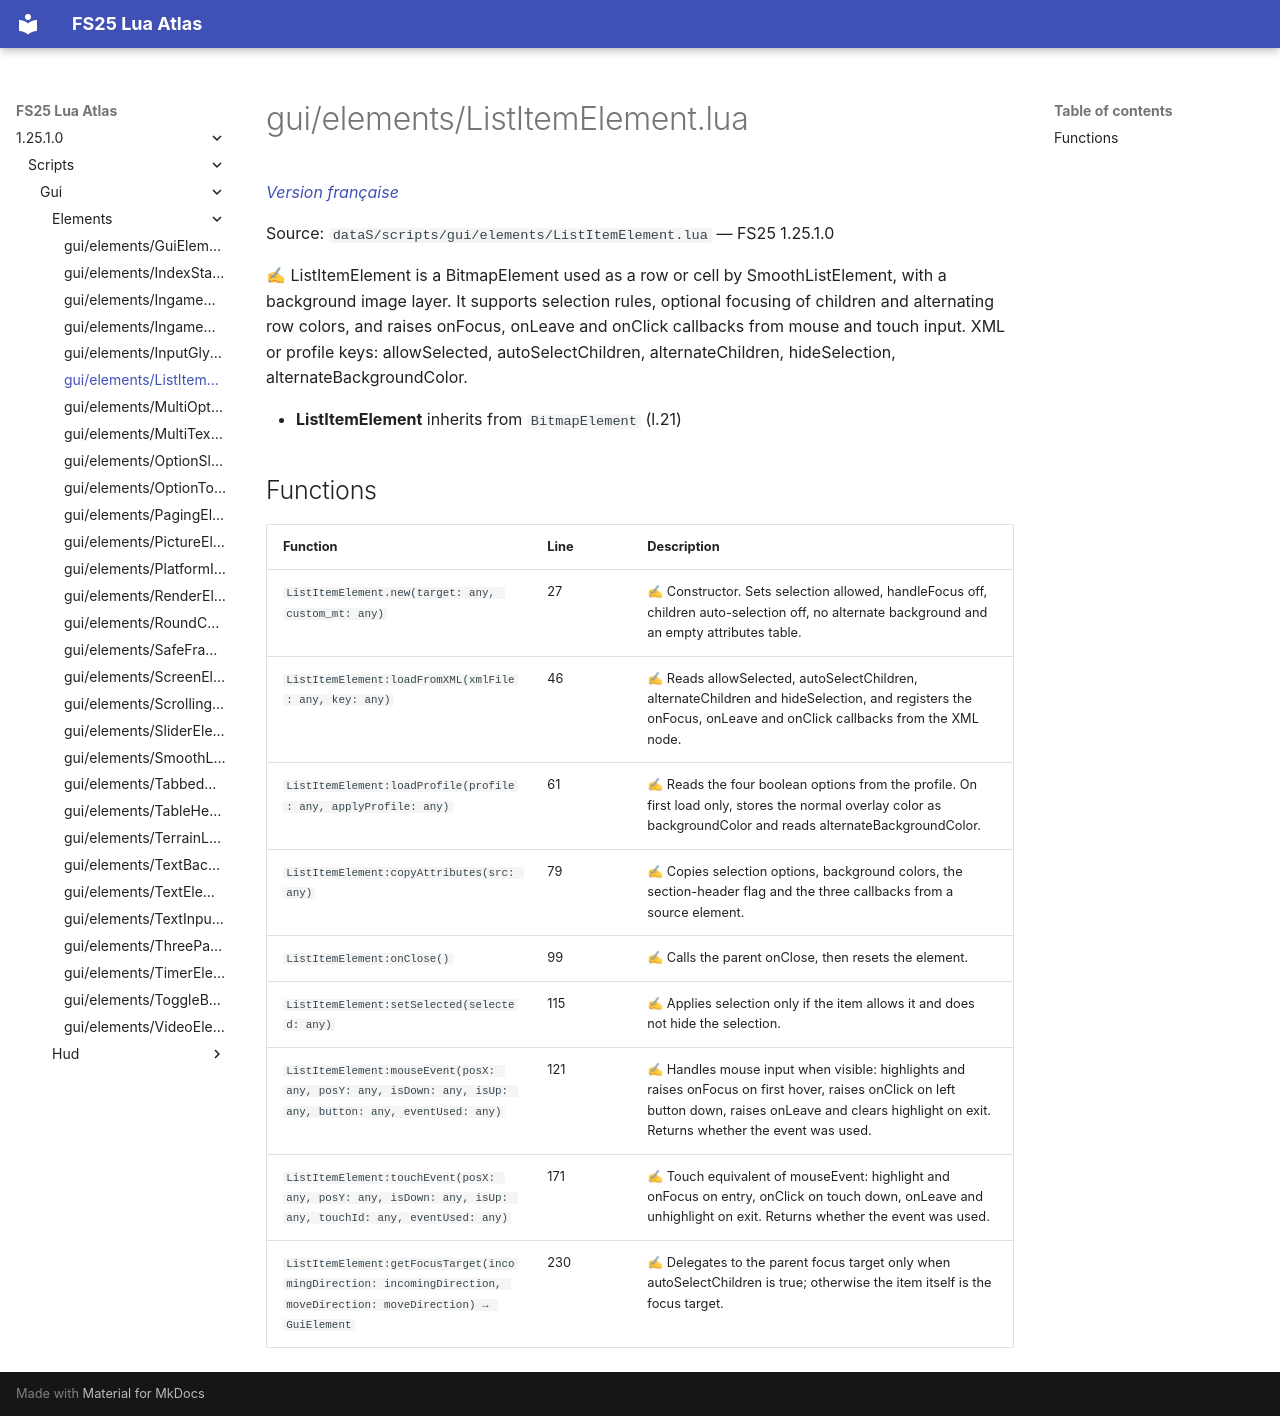

repository: Tim0219800/fs25-lua-atlas · page: 1.25.1.0/scripts/gui/elements/ListItemElement.html · generator: mkdocs

# gui/elements/ListItemElement.lua

*[Version française](../../../fr/scripts/gui/elements/ListItemElement.md)*

Source: `dataS/scripts/gui/elements/ListItemElement.lua` — FS25 1.25.1.0

✍ ListItemElement is a BitmapElement used as a row or cell by SmoothListElement, with a background image layer. It supports selection rules, optional focusing of children and alternating row colors, and raises onFocus, onLeave and onClick callbacks from mouse and touch input. XML or profile keys: allowSelected, autoSelectChildren, alternateChildren, hideSelection, alternateBackgroundColor.

- **ListItemElement** inherits from `BitmapElement` (l.21)

## Functions

| Function | Line | Description |
|---|---|---|
| `ListItemElement.new(target: any, custom_mt: any)` | 27 | ✍ Constructor. Sets selection allowed, handleFocus off, children auto-selection off, no alternate background and an empty attributes table. |
| `ListItemElement:loadFromXML(xmlFile: any, key: any)` | 46 | ✍ Reads allowSelected, autoSelectChildren, alternateChildren and hideSelection, and registers the onFocus, onLeave and onClick callbacks from the XML node. |
| `ListItemElement:loadProfile(profile: any, applyProfile: any)` | 61 | ✍ Reads the four boolean options from the profile. On first load only, stores the normal overlay color as backgroundColor and reads alternateBackgroundColor. |
| `ListItemElement:copyAttributes(src: any)` | 79 | ✍ Copies selection options, background colors, the section-header flag and the three callbacks from a source element. |
| `ListItemElement:onClose()` | 99 | ✍ Calls the parent onClose, then resets the element. |
| `ListItemElement:setSelected(selected: any)` | 115 | ✍ Applies selection only if the item allows it and does not hide the selection. |
| `ListItemElement:mouseEvent(posX: any, posY: any, isDown: any, isUp: any, button: any, eventUsed: any)` | 121 | ✍ Handles mouse input when visible: highlights and raises onFocus on first hover, raises onClick on left button down, raises onLeave and clears highlight on exit. Returns whether the event was used. |
| `ListItemElement:touchEvent(posX: any, posY: any, isDown: any, isUp: any, touchId: any, eventUsed: any)` | 171 | ✍ Touch equivalent of mouseEvent: highlight and onFocus on entry, onClick on touch down, onLeave and unhighlight on exit. Returns whether the event was used. |
| `ListItemElement:getFocusTarget(incomingDirection: incomingDirection, moveDirection: moveDirection) → GuiElement` | 230 | ✍ Delegates to the parent focus target only when autoSelectChildren is true; otherwise the item itself is the focus target. |
